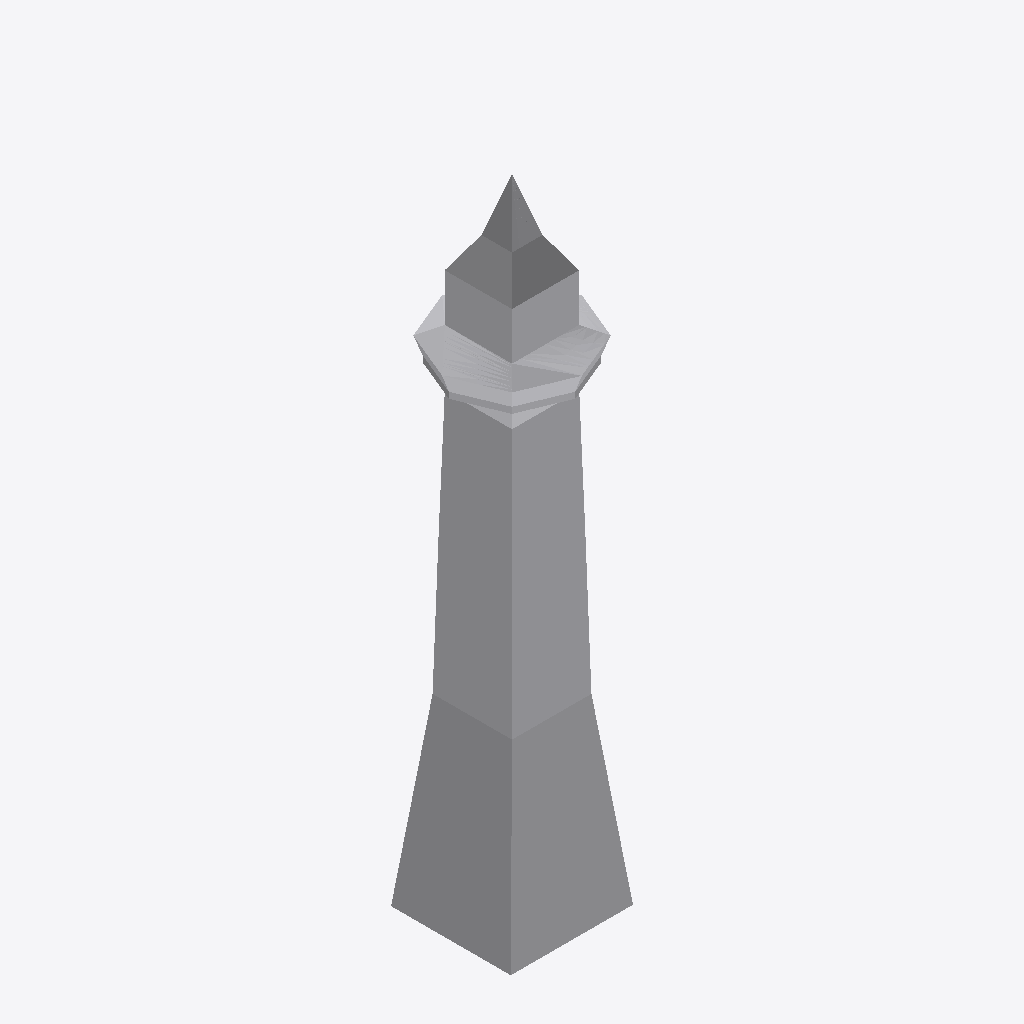
Isometric view of an IFC building model (IFC-SPF (STEP), schema IFC2X3, length unit metre), seen from the south-west, elements coloured by IFC class: 1 other element (light grey).
Extent 22.9 m × 22.9 m × 111.5 m (x, y, z). Storeys (1): Nivel 1 at 0.00 m. Elements (1): 1 IfcBuildingElementProxy.

HEADER;
FILE_DESCRIPTION(('ViewDefinition [CoordinationView]'),'2;1');
FILE_NAME('0001','2023-07-19T08:59:27',(''),(''),'The EXPRESS Data Manager Version 5.02.0100.07 : ','20190108_1515(x64) - Exporter 19.2.1.1 - Default','');
FILE_SCHEMA(('IFC2X3'));
ENDSEC;
DATA;
#107=IFCPROJECT('28lekUYJL7EOemGPjQ0BVf',#41,'0001',$,$,'Nombre de proyecto','Estado de proyecto',(#96,#104),#91);
#4893=IFCSITE('28lekUYJL7EOemGPjQ0BVh',#41,'Default',$,'',#4892,$,$,.ELEMENT.,(41,22,58,800000),(2,10,58,799999),0.0,$,$);
#117=IFCBUILDING('28lekUYJL7EOemGPjQ0BVe',#41,'',$,$,#32,$,'',.ELEMENT.,$,$,#113);
#126=IFCBUILDINGSTOREY('28lekUYJL7EOemGPkb$qbw',#41,'Nivel 1',$,$,#124,$,'Nivel 1',.ELEMENT.,0.0);
#4792=IFCBUILDINGELEMENTPROXY('2qJgJ9TtPDCupZ4jezCC2U',#41,'APBCN-URB-MON-Edificio_Teleferico_TJI_LOD1:LOD1:673948',$,'LOD1',#4790,#4785,'673948',$);
ENDSEC;
